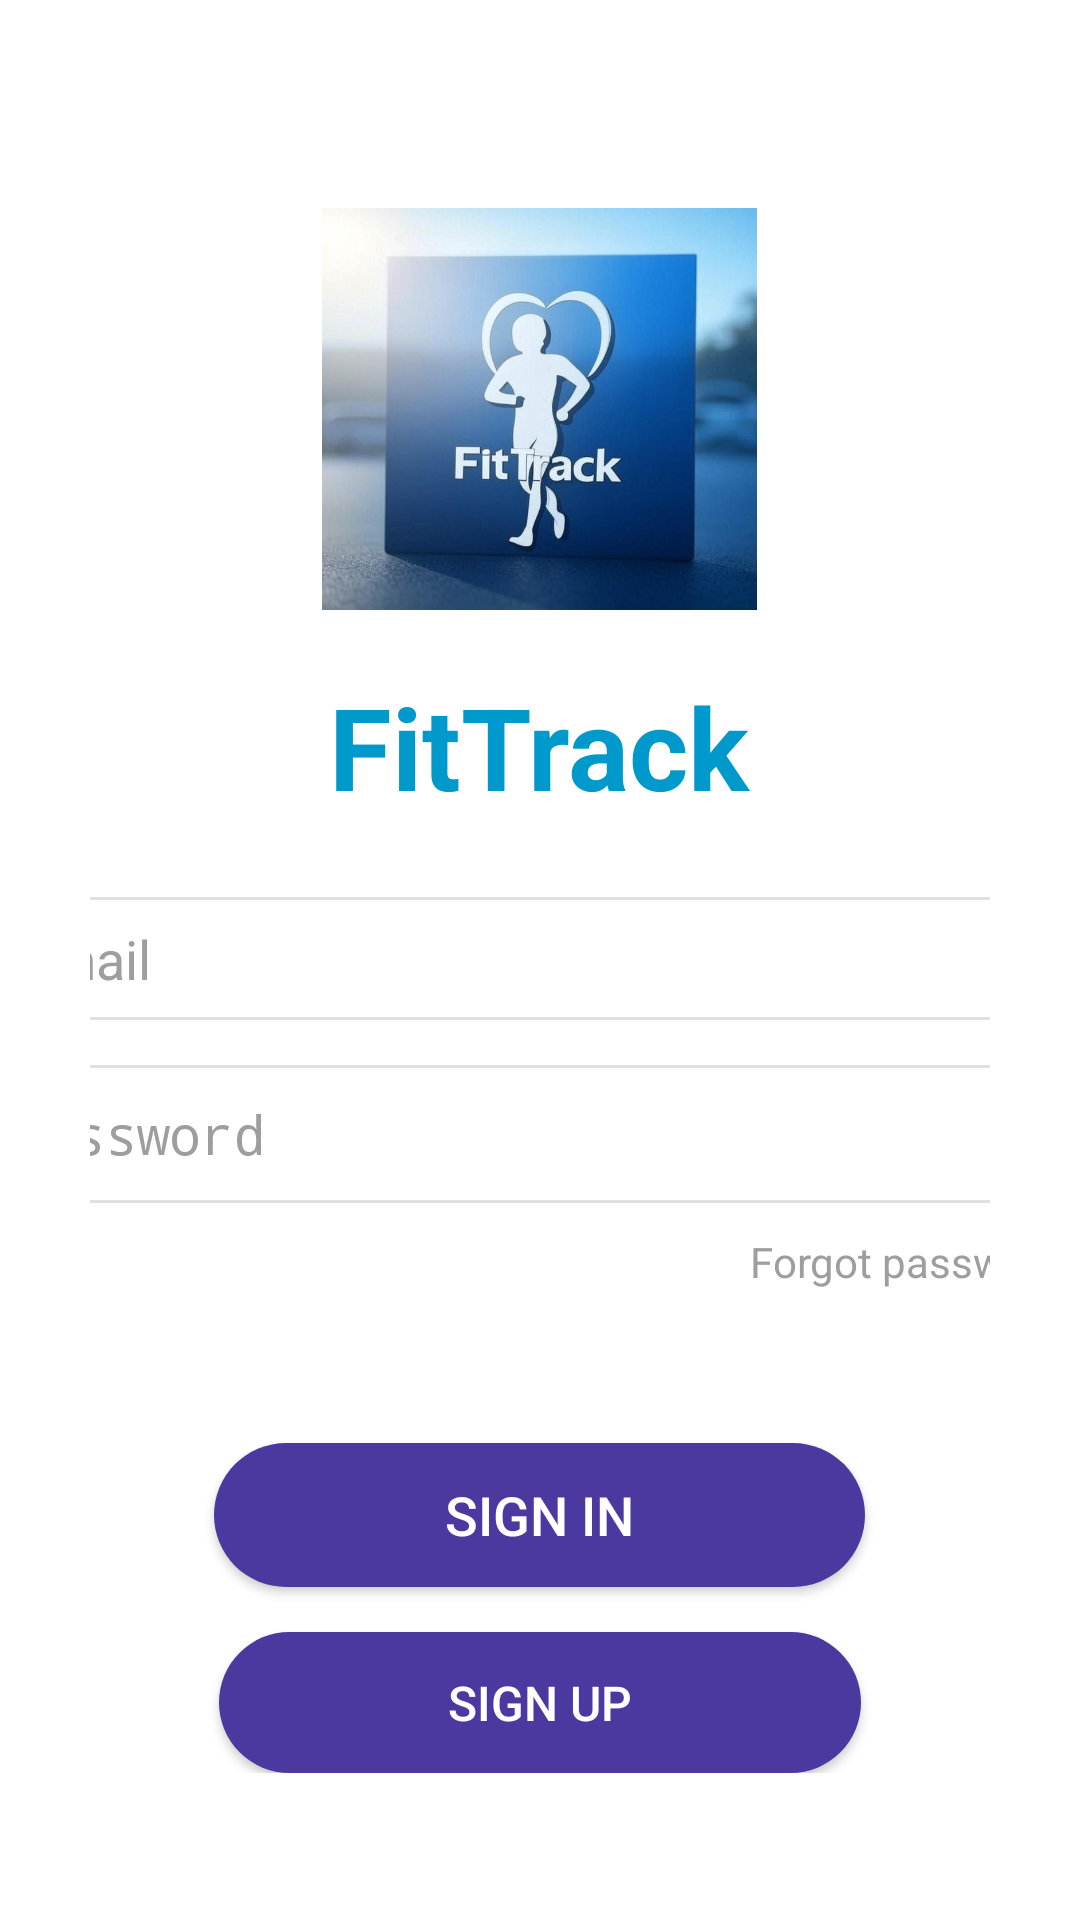

Produce the Android XML layout that renders to this screen, including the resource entries it uses.
<!-- AndroidManifest.xml: activity theme Theme.AppCompat.Light.NoActionBar -->
<!-- res/layout/activity_login.xml -->
<?xml version="1.0" encoding="utf-8"?>
<androidx.constraintlayout.widget.ConstraintLayout
    xmlns:android="http://schemas.android.com/apk/res/android"
    xmlns:app="http://schemas.android.com/apk/res-auto"
    xmlns:tools="http://schemas.android.com/tools"
    android:layout_width="match_parent"
    android:layout_height="match_parent"
    android:background="@android:color/white"
    tools:context=".activities.LoginActivity">


    <LinearLayout
        android:id="@+id/login_form_container"
        android:layout_width="wrap_content"
        android:layout_height="wrap_content"
        android:background="@drawable/rounded_top_corners_white_bg"
        android:gravity="center_horizontal"
        android:orientation="vertical"
        android:paddingStart="30dp"
        android:paddingTop="40dp"
        android:paddingEnd="30dp"
        android:paddingBottom="30dp"
        app:layout_constraintStart_toStartOf="parent"
        app:layout_constraintEnd_toEndOf="parent"
        app:layout_constraintTop_toTopOf="parent"
        app:layout_constraintBottom_toBottomOf="parent">


        <ImageView
            android:id="@+id/illustration_image"
            android:layout_width="145dp"
            android:layout_height="154dp"
            android:layout_marginBottom="10dp"
            android:contentDescription="Logo"
            android:src="@drawable/ic_fittrack_logo" />


        <TextView
            android:layout_width="wrap_content"
            android:layout_height="wrap_content"
            android:layout_marginBottom="25dp"
            android:text="FitTrack"
            android:textColor="@android:color/holo_blue_dark"
            android:textSize="38sp"
            android:textStyle="bold" />


        <EditText
            android:id="@+id/email_input"
            android:layout_width="388dp"
            android:layout_height="41dp"
            android:layout_marginBottom="15dp"
            android:background="@drawable/rounded_edittext_background"
            android:hint="@string/email"
            android:inputType="textEmailAddress"
            android:paddingStart="20dp"
            android:paddingEnd="20dp"
            android:textColor="@android:color/black"
            android:textColorHint="#9E9E9E"
            android:textSize="18sp" />


        <EditText
            android:id="@+id/password_input"
            android:layout_width="394dp"
            android:layout_height="46dp"
            android:layout_marginBottom="5dp"
            android:background="@drawable/rounded_edittext_background"
            android:hint="@string/password"
            android:inputType="textPassword"
            android:paddingStart="20dp"
            android:paddingEnd="20dp"
            android:textColor="@android:color/black"
            android:textColorHint="#9E9E9E"
            android:textSize="18sp" />


        <TextView
            android:id="@+id/forgot_password_text"
            android:layout_width="364dp"
            android:layout_height="65dp"
            android:gravity="end"
            android:paddingTop="5dp"
            android:paddingBottom="20dp"
            android:text="@string/forgot_password"
            android:textColor="#9E9E9E"
            android:textSize="14sp" />


        <Button
            android:id="@+id/main_login_button"
            android:layout_width="217dp"
            android:layout_height="48dp"
            android:layout_marginTop="10dp"
            android:background="@drawable/rounded_button_background_purple"
            android:paddingStart="20dp"
            android:paddingEnd="20dp"
            android:text="@string/login"
            android:textColor="@android:color/white"
            android:textSize="18sp" />


        <Button
            android:id="@+id/navigate_to_signup_button"
            android:layout_width="214dp"
            android:layout_height="47dp"
            android:layout_marginTop="15dp"
            android:background="@drawable/rounded_button_background_purple"
            android:paddingStart="25dp"
            android:paddingEnd="25dp"
            android:text="@string/signup"
            android:textColor="@android:color/white"
            android:textSize="16sp" />

    </LinearLayout>

</androidx.constraintlayout.widget.ConstraintLayout>
<!-- resources referenced by this layout -->
<resources>
  <!-- drawable ic_fittrack_logo: jpg bitmap (drawable, 59700 bytes) -->
  <!-- drawable rounded_button_background_purple (drawable) -->
  <?xml version="1.0" encoding="utf-8"?>
  <shape xmlns:android="http://schemas.android.com/apk/res/android"
      android:shape="rectangle">
      <solid android:color="#4B39A0" /> 
      <corners android:radius="25dp" /> 
  </shape>
  <!-- drawable rounded_edittext_background (drawable) -->
  <?xml version="1.0" encoding="utf-8"?>
  <shape xmlns:android="http://schemas.android.com/apk/res/android"
      android:shape="rectangle">
      <solid android:color="@android:color/white" />
      <corners android:radius="10dp" />
      <stroke
          android:width="1dp"
          android:color="#E0E0E0" /> 
  </shape>
  <!-- drawable rounded_top_corners_white_bg (drawable) -->
  <?xml version="1.0" encoding="utf-8"?>
  <shape xmlns:android="http://schemas.android.com/apk/res/android"
      android:shape="rectangle">
      <solid android:color="@android:color/white" />
      <corners
          android:topLeftRadius="40dp"
          android:topRightRadius="40dp"
          android:bottomLeftRadius="0dp"
          android:bottomRightRadius="0dp" />
  </shape>
  <string name="email">Email</string>
  <string name="forgot_password">Forgot password?</string>
  <string name="login">Sign In</string>
  <string name="password">Password</string>
  <string name="signup">Sign Up</string>
</resources>
